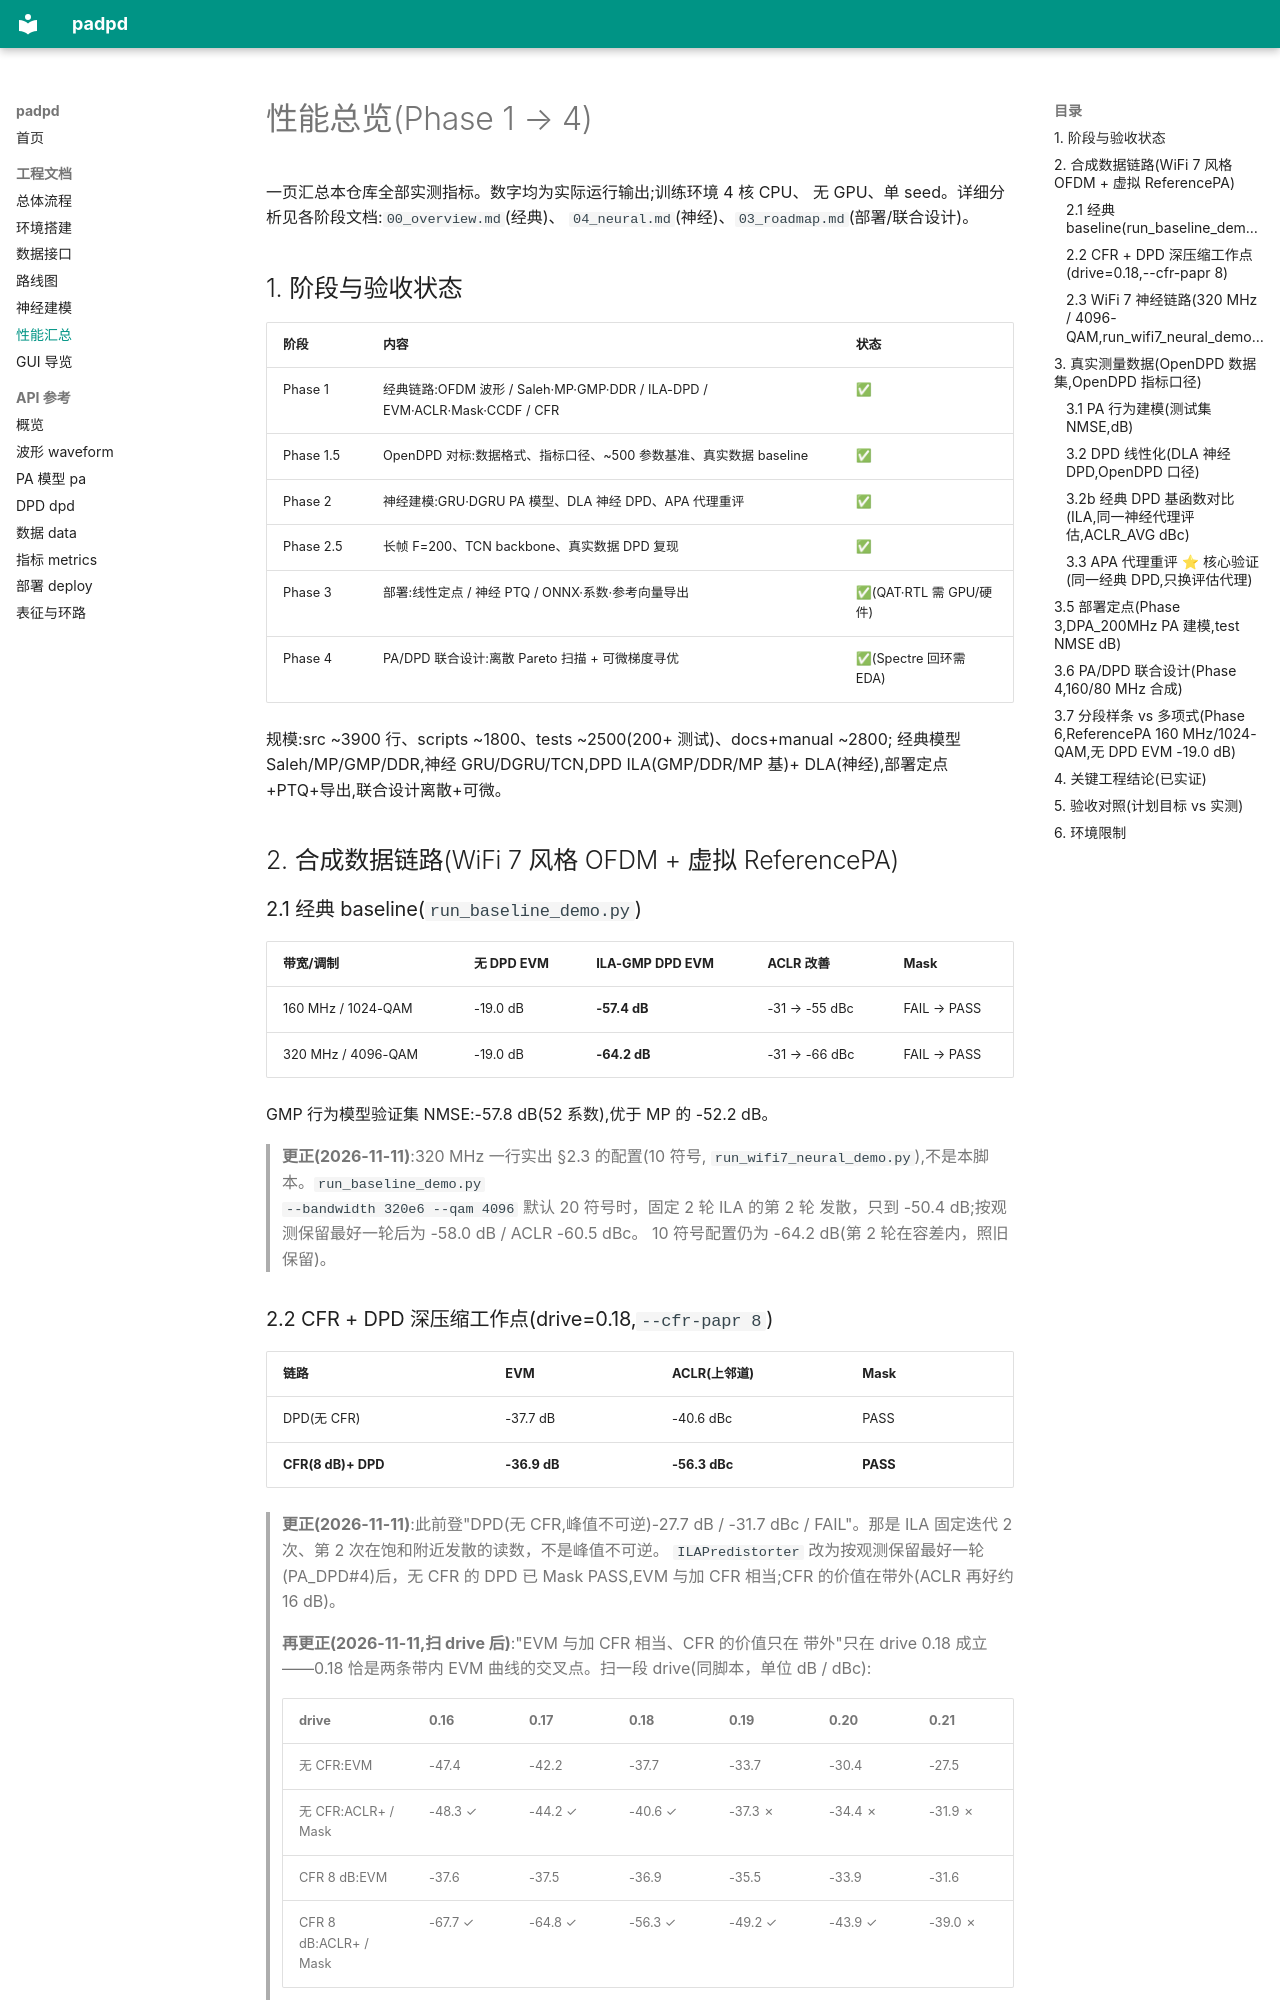

repository: alexyudragonsword-collab/PA_DPD · page: 05_performance_summary/index.html · generator: mkdocs

# 性能总览(Phase 1 → 4)

一页汇总本仓库全部实测指标。数字均为实际运行输出;训练环境 4 核 CPU、
无 GPU、单 seed。详细分析见各阶段文档:`00_overview.md`(经典)、
`04_neural.md`(神经)、`03_roadmap.md`(部署/联合设计)。

## 1. 阶段与验收状态

| 阶段 | 内容 | 状态 |
|------|------|------|
| Phase 1 | 经典链路:OFDM 波形 / Saleh·MP·GMP·DDR / ILA-DPD / EVM·ACLR·Mask·CCDF / CFR | ✅ |
| Phase 1.5 | OpenDPD 对标:数据格式、指标口径、~500 参数基准、真实数据 baseline | ✅ |
| Phase 2 | 神经建模:GRU·DGRU PA 模型、DLA 神经 DPD、APA 代理重评 | ✅ |
| Phase 2.5 | 长帧 F=200、TCN backbone、真实数据 DPD 复现 | ✅ |
| Phase 3 | 部署:线性定点 / 神经 PTQ / ONNX·系数·参考向量导出 | ✅(QAT·RTL 需 GPU/硬件) |
| Phase 4 | PA/DPD 联合设计:离散 Pareto 扫描 + 可微梯度寻优 | ✅(Spectre 回环需 EDA) |

规模:src ~3900 行、scripts ~1800、tests ~2500(200+ 测试)、docs+manual ~2800;
经典模型 Saleh/MP/GMP/DDR,神经 GRU/DGRU/TCN,DPD ILA(GMP/DDR/MP 基)+
DLA(神经),部署定点+PTQ+导出,联合设计离散+可微。

## 2. 合成数据链路(WiFi 7 风格 OFDM + 虚拟 ReferencePA)

### 2.1 经典 baseline(`run_baseline_demo.py`)

| 带宽/调制 | 无 DPD EVM | ILA-GMP DPD EVM | ACLR 改善 | Mask |
|-----------|-----------|-----------------|-----------|------|
| 160 MHz / 1024-QAM | -19.0 dB | **-57.4 dB** | -31 → -55 dBc | FAIL → PASS |
| 320 MHz / 4096-QAM | -19.0 dB | **-64.2 dB** | -31 → -66 dBc | FAIL → PASS |

GMP 行为模型验证集 NMSE:-57.8 dB(52 系数),优于 MP 的 -52.2 dB。

> **更正(2026-11-11)**:320 MHz 一行实出 §2.3 的配置(10 符号,
> `run_wifi7_neural_demo.py`),不是本脚本。`run_baseline_demo.py
> --bandwidth 320e6 --qam 4096` 默认 20 符号时，固定 2 轮 ILA 的第 2 轮
> 发散，只到 -50.4 dB;按观测保留最好一轮后为 -58.0 dB / ACLR -60.5 dBc。
> 10 符号配置仍为 -64.2 dB(第 2 轮在容差内，照旧保留)。

### 2.2 CFR + DPD 深压缩工作点(drive=0.18,`--cfr-papr 8`)

| 链路 | EVM | ACLR(上邻道) | Mask |
|------|-----|--------------|------|
| DPD(无 CFR) | -37.7 dB | -40.6 dBc | PASS |
| **CFR(8 dB)+ DPD** | **-36.9 dB** | **-56.3 dBc** | **PASS** |

> **更正(2026-11-11)**:此前登"DPD(无 CFR,峰值不可逆)-27.7 dB / -31.7 dBc /
> FAIL"。那是 ILA 固定迭代 2 次、第 2 次在饱和附近发散的读数，不是峰值不可逆。
> `ILAPredistorter` 改为按观测保留最好一轮(PA_DPD#4)后，无 CFR 的 DPD 已
> Mask PASS,EVM 与加 CFR 相当;CFR 的价值在带外(ACLR 再好约 16 dB)。

> **再更正(2026-11-11,扫 drive 后)**:"EVM 与加 CFR 相当、CFR 的价值只在
> 带外"只在 drive 0.18 成立——0.18 恰是两条带内 EVM 曲线的交叉点。扫一段
> drive(同脚本，单位 dB / dBc):
>
> | drive | 0.16 | 0.17 | 0.18 | 0.19 | 0.20 | 0.21 |
> |---|---|---|---|---|---|---|
> | 无 CFR:EVM | -47.4 | -42.2 | -37.7 | -33.7 | -30.4 | -27.5 |
> | 无 CFR:ACLR+ / Mask | -48.3 ✓ | -44.2 ✓ | -40.6 ✓ | -37.3 ✗ | -34.4 ✗ | -31.9 ✗ |
> | CFR 8 dB:EVM | -37.6 | -37.5 | -36.9 | -35.5 | -33.9 | -31.6 |
> | CFR 8 dB:ACLR+ / Mask | -67.7 ✓ | -64.8 ✓ | -56.3 ✓ | -49.2 ✓ | -43.9 ✓ | -39.0 ✗ |
>
> 低于 0.18,CFR 的削峰地板(约 -37.6 dB)让带内 EVM 更差(0.16 差约 10 dB);
> 高于 0.18,CFR 带内也更好。ACLR 处处好 16-20 dB;Mask 可通过的 drive 从
> 0.18 推到 0.20。所以 CFR 是**把可用工作点往深处推约 0.02 drive 的手段**:
> 浅于交叉点不该开,深于交叉点该开。原始的"CFR 是深压缩前提"在 0.19 以上
> 成立，只是当初写在 0.18 上、理由也错(迭代发散)。
